Labelled photos from "data", an image-classification folder in memoverflow/msopenhack. The possible labels are: axes, boots, carabiners, crampons, gloves, hardshell jackets, harnesses, helmets, insulated jackets, pulleys, rope, tents.

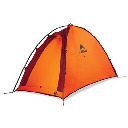
Label: tents

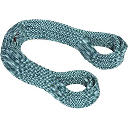
Label: rope

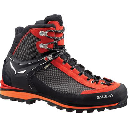
Label: boots

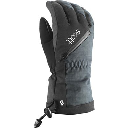
Label: gloves

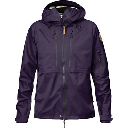
Label: hardshell jackets

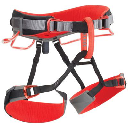
Label: harnesses
